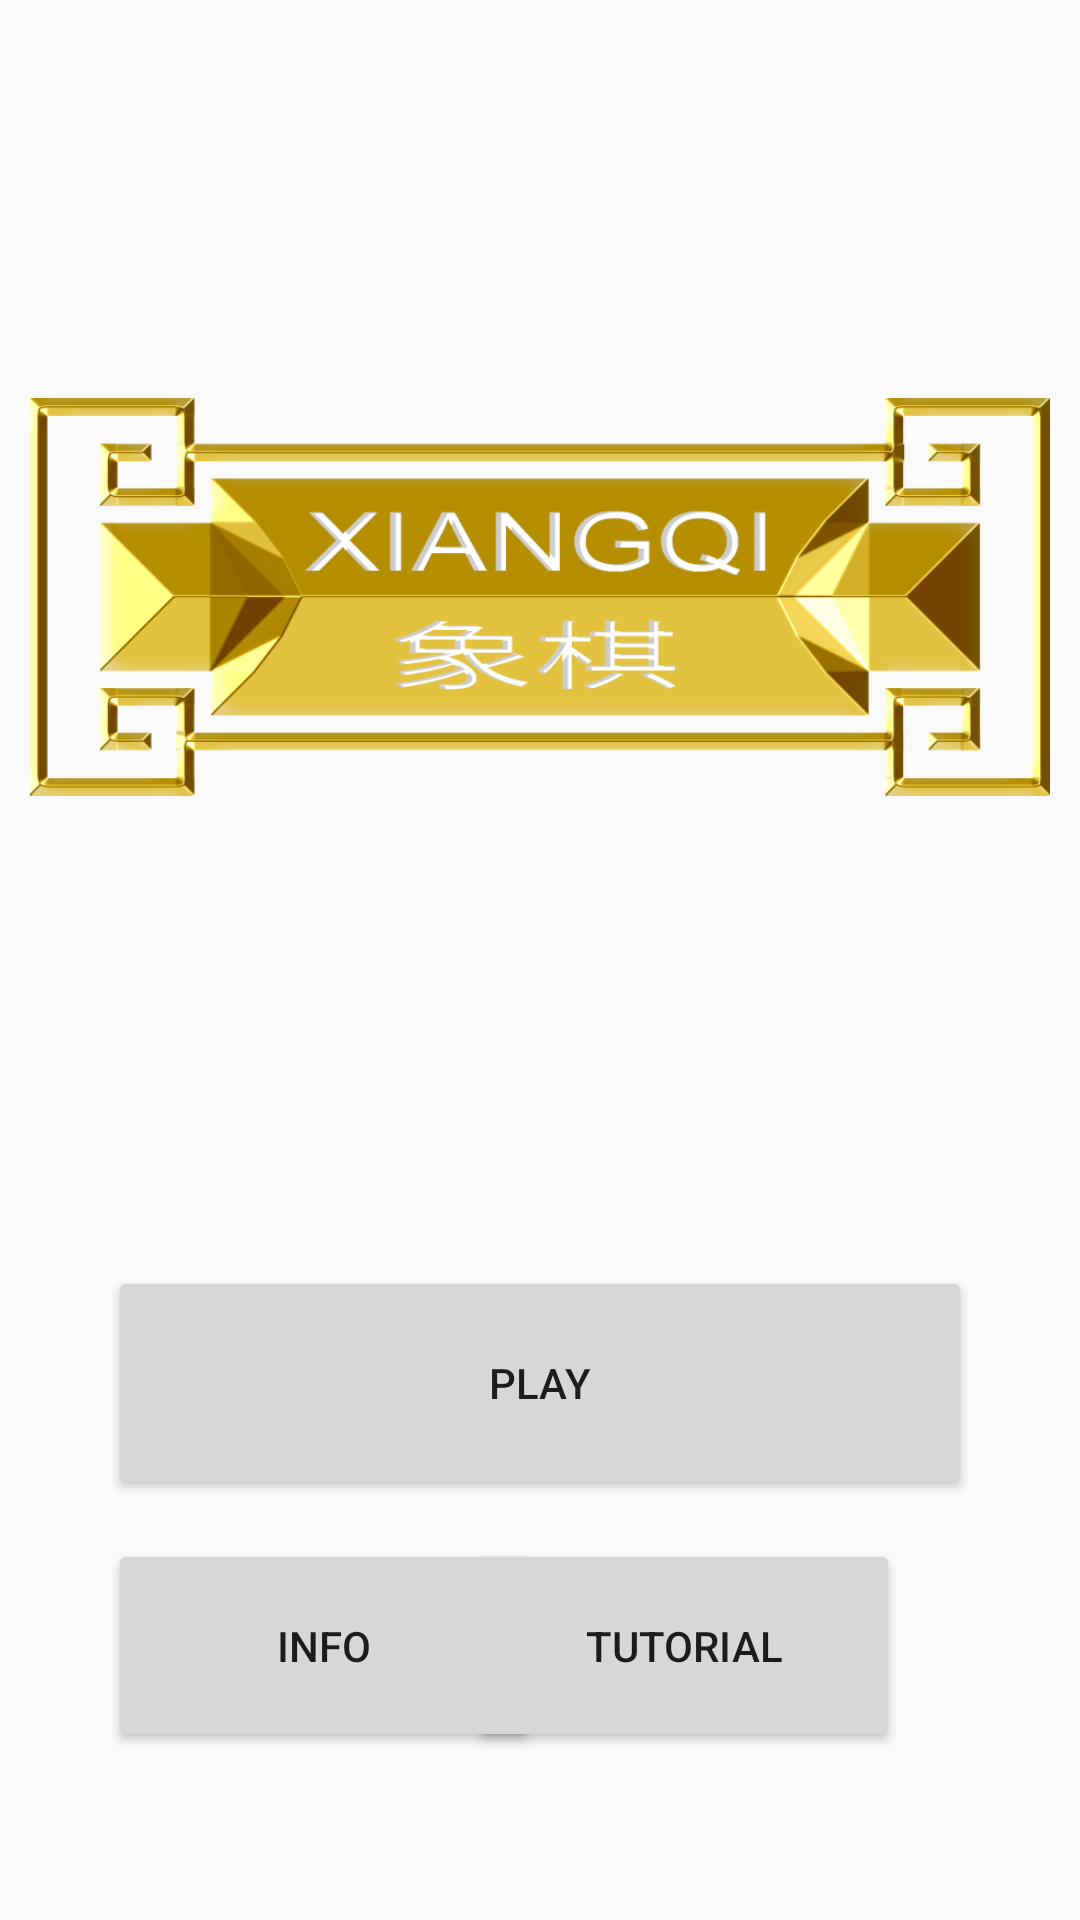

The Android layout XML behind this screen, and the referenced resources:
<!-- AndroidManifest.xml: application theme Theme.AppCompat.Light.NoActionBar -->
<!-- res/layout/activity_main.xml -->
<?xml version="1.0" encoding="utf-8"?>
<androidx.constraintlayout.widget.ConstraintLayout xmlns:android="http://schemas.android.com/apk/res/android"
    xmlns:app="http://schemas.android.com/apk/res-auto"
    xmlns:tools="http://schemas.android.com/tools"
    android:layout_width="match_parent"
    android:layout_height="match_parent"
    android:background="@drawable/fonto"
    tools:context=".MainActivity" >

    <Button
        android:id="@+id/btn_play"
        android:layout_width="288dp"
        android:layout_height="78dp"
        android:layout_marginBottom="140dp"
        android:text="play"
        app:layout_constraintBottom_toBottomOf="parent"
        app:layout_constraintEnd_toEndOf="parent"
        app:layout_constraintStart_toStartOf="parent"
        tools:ignore="MissingConstraints" />

    <Button
        android:id="@+id/btn_info"
        android:layout_width="144dp"
        android:layout_height="71dp"
        android:layout_marginStart="60dp"
        android:layout_marginBottom="56dp"
        android:text="info"
        app:layout_constraintBottom_toBottomOf="parent"
        app:layout_constraintEnd_toStartOf="@+id/btn_tutorial"
        app:layout_constraintStart_toStartOf="parent"
        app:layout_constraintTop_toBottomOf="@+id/btn_play"
        app:layout_constraintVertical_bias="1.0"
        tools:ignore="MissingConstraints" />

    <Button
        android:id="@+id/btn_tutorial"
        android:layout_width="144dp"
        android:layout_height="71dp"
        android:layout_marginEnd="60dp"
        android:layout_marginBottom="56dp"
        android:text="tutorial"
        app:layout_constraintBottom_toBottomOf="parent"
        app:layout_constraintEnd_toEndOf="parent"
        app:layout_constraintTop_toBottomOf="@+id/btn_play"
        app:layout_constraintVertical_bias="1.0"
        tools:ignore="MissingConstraints" />

    <ImageView
        android:id="@+id/imageView"
        android:layout_width="340dp"
        android:layout_height="134dp"
        android:layout_marginTop="132dp"
        app:layout_constraintBottom_toTopOf="@+id/btn_play"
        app:layout_constraintEnd_toEndOf="parent"
        app:layout_constraintHorizontal_bias="0.492"
        app:layout_constraintStart_toStartOf="parent"
        app:layout_constraintTop_toTopOf="parent"
        app:layout_constraintVertical_bias="0.0"
        app:srcCompat="@drawable/titulo" />
</androidx.constraintlayout.widget.ConstraintLayout>
<!-- resources referenced by this layout -->
<resources>
  <!-- drawable titulo: png bitmap (drawable, 100660 bytes) -->
</resources>
